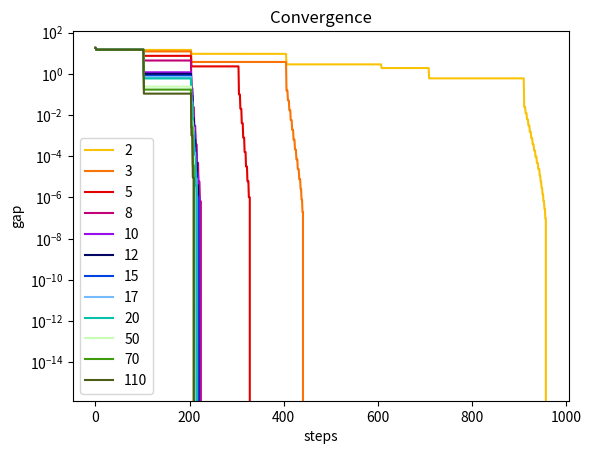
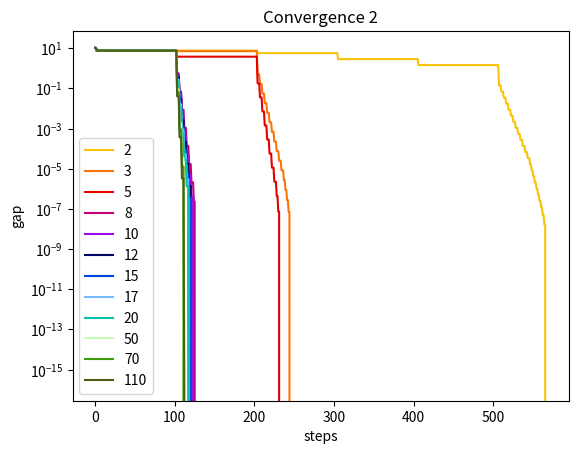
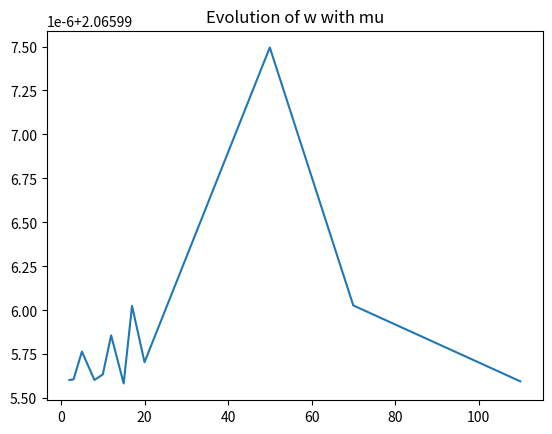
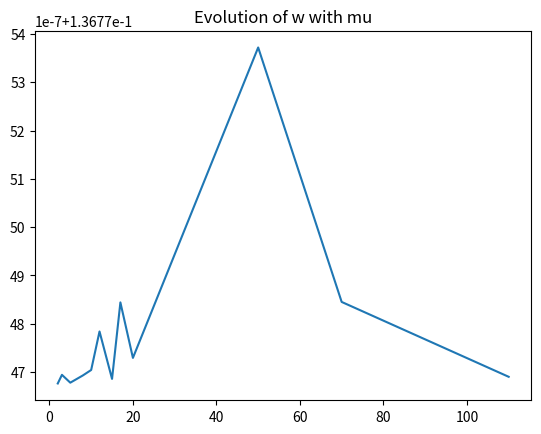

Here is the Python script that generated these plots, in order:
from numpy.linalg import inv
import numpy as np

from matplotlib import pyplot as plt

np.random.seed(0)



def lasso(v, X,y):
	# we have X omega - y + v = 0
	w, _, _, _ = np.linalg.lstsq(X, y-v, rcond=None)

	return .5 * v.T @ v + lambda_n * np.fabs(w).sum()

def dual(v, y):
	return .5 * v.T @ v - v.T @ y




def centering_step(Q,p,A,b,t,v0,eps):
	"""the Newton method to solve the centering step given the inputs (Q, p, A, b), the
	barrier method parameter t, initial variable v 0 and a target precision epsilon. 
	Use a backtracking line search with appropriate parameters.

	Outputs :sequence of variables iterates (v i ) i=1,...,n_eps , where n_eps is
			 the number of iterations to obtain the epsilon precision. 
	"""

	maxiter = 100
	m = len(Q[0])

	alpha = .5 # alpha in [.01, .3]
	beta = .7 # in [0,1]

	z = np.zeros(2*d)

	def phi(x,t):
		return t * (x.T @ Q @ x + p.T @ x) - (np.log(np.maximum(z, b - A @ x))).sum()

	def grad_phi(x, t):
		sol = t * (Q + Q.T) @ x +t * p
		for i in range(m):
			sol += (1/(b[i] - A[i].T @ x)) * A[i] 
		return sol

	def hess_phi(x,t):
		sol = (Q + Q.T) * t
		for i in range(m):
			sol += (1/(b[i] - A[i].T @ x)**2) * np.outer(A[i], A[i])
		return sol

	

	nb_it = 0

	x = v0
	v = [x]

	while nb_it < maxiter:

		nb_it +=1
		#Compute the Newton step and decrement
		grad = grad_phi(x,t) 
		delta_x = - inv(hess_phi(x,t)) @ grad
		lambda_s = - grad.T @ delta_x 

		# backtracking line search
		t_b = 1
		current_phi = phi(x,t)
		new_x = x + t_b * delta_x

		# check if x_new in the feasible place
		while any(b - A @ new_x) <= 0:
			t_b *= beta
			new_x = x + t_b * delta_x

		while phi(new_x,t) > current_phi + alpha * t_b * lambda_s:
			#print(phi(new_x,t), current_phi, alpha, t_b,lambda_s)
			t_b *= beta
			new_x = x + t_b * delta_x
			# check if x_new in the feasible place
			while any(b - A @ new_x) <= 0:
				t_b *= beta
				new_x = x + t_b * delta_x 

		# update v
		#print(lambda_s)
		x = new_x
		v.append(x)

		#Stopping criterion
		if lambda_s  / 2 < eps:
			break

	return v

def barr_method(Q,p,A,b,v0,eps, mu, t0):
	"""
	barrier method to solve QP using precedent function given the data inputs (Q, p, A, b),
	a feasible point v 0 , a precision criterion epsilon. 
	Outputs: the sequence of variables iterates (v i ) i=1,...,n_epsilon 
	"""
	# number of constraints : dim of A
	m = d
	
	v_list = [v0]
	t = t0

	# Stopping criterion to have an espilon approx
	while m/t>=eps:
		# centering step:
		v_new = centering_step(Q,p,A,b,t,v_list[-1],eps)
		#v_list.append(v_new[-1]) # with only important steps
		v_list += v_new # with all value
		# Increase t
		t *= mu

	return v_list





"""
Test your function on randomly generated matrices X and observations y with λ = 10.
 . Repeat for different values of the barrier method parameter
μ = 2, 15, 50, 100, . . . and check the impact on w. What would be an appropriate choice
for μ ?
"""

colors=["goldenrod","orange","red", "magenta", "violet", "darkblue", "blue", "sky blue", "turquoise", "pale green", "grass green", "army green" ]

n = 10
d = 200
lambda_n = 10
Q =.5 * np.eye(n)
p = np.random.rand(n)
y = - p
X = np.random.rand(n,d)
A = np.concatenate((X.T, -X.T), axis=0)

v0 = np.zeros(n)
eps = 1e-6
b = np.array([lambda_n]  *  (2*d))


mus = [2, 3, 5, 8, 10, 12,15, 17, 20, 50, 70, 110]

f = plt.figure()
accuracy = []

for i, mu in enumerate(mus):
	t0 = 1 #little at first
	v = barr_method(Q,p,A,b, v0, eps, mu, t0)
	# Plot precision criterion and gap f (v t ) − f ∗ in semilog scale (using the best value found for f as a surrogate for f ∗ )
	opt_value = lasso(v[-1],X,  y)
	gap = np.array([lasso(vv,X, y) - opt_value for vv in v]) 
	x_ax = [ i for i in range(len(v))]
	accuracy.append(opt_value)
	ax = plt.plot(x_ax, gap, label=str(mu), color="xkcd:"+colors[i])

plt.yscale('log')
plt.title("Convergence")
plt.xlabel("steps")
plt.ylabel("gap")
plt.legend()



n = 5
d = 300
lambda_n = 10
Q =.5 * np.eye(n)
p = np.random.rand(n)
y = - p
X = np.random.rand(n,d)
A = np.concatenate((X.T, -X.T), axis=0)

v0 = np.zeros(n)
eps = 1e-6
b = np.array([lambda_n]  *  (2*d))

f = plt.figure()
accuracy2 = []

for i, mu in enumerate(mus):
	t0 = 1 #little at first
	v = barr_method(Q,p,A,b, v0, eps, mu, t0)
	# Plot precision criterion and gap f (v t ) − f ∗ in semilog scale (using the best value found for f as a surrogate for f ∗ )
	opt_value = lasso(v[-1],X,  y)
	gap = np.array([lasso(vv,X, y) - opt_value for vv in v]) 
	x_ax = [ i for i in range(len(v))]
	accuracy2.append(opt_value)
	ax = plt.plot(x_ax, gap, label=str(mu), color="xkcd:"+colors[i])

plt.yscale('log')
plt.title("Convergence 2")
plt.xlabel("steps")
plt.ylabel("gap")
plt.legend()



plt.figure()
plt.plot(mus, accuracy)
plt.title("Evolution of w with mu")

plt.figure()
plt.plot(mus, accuracy2)

plt.title("Evolution of w with mu")
plt.show()